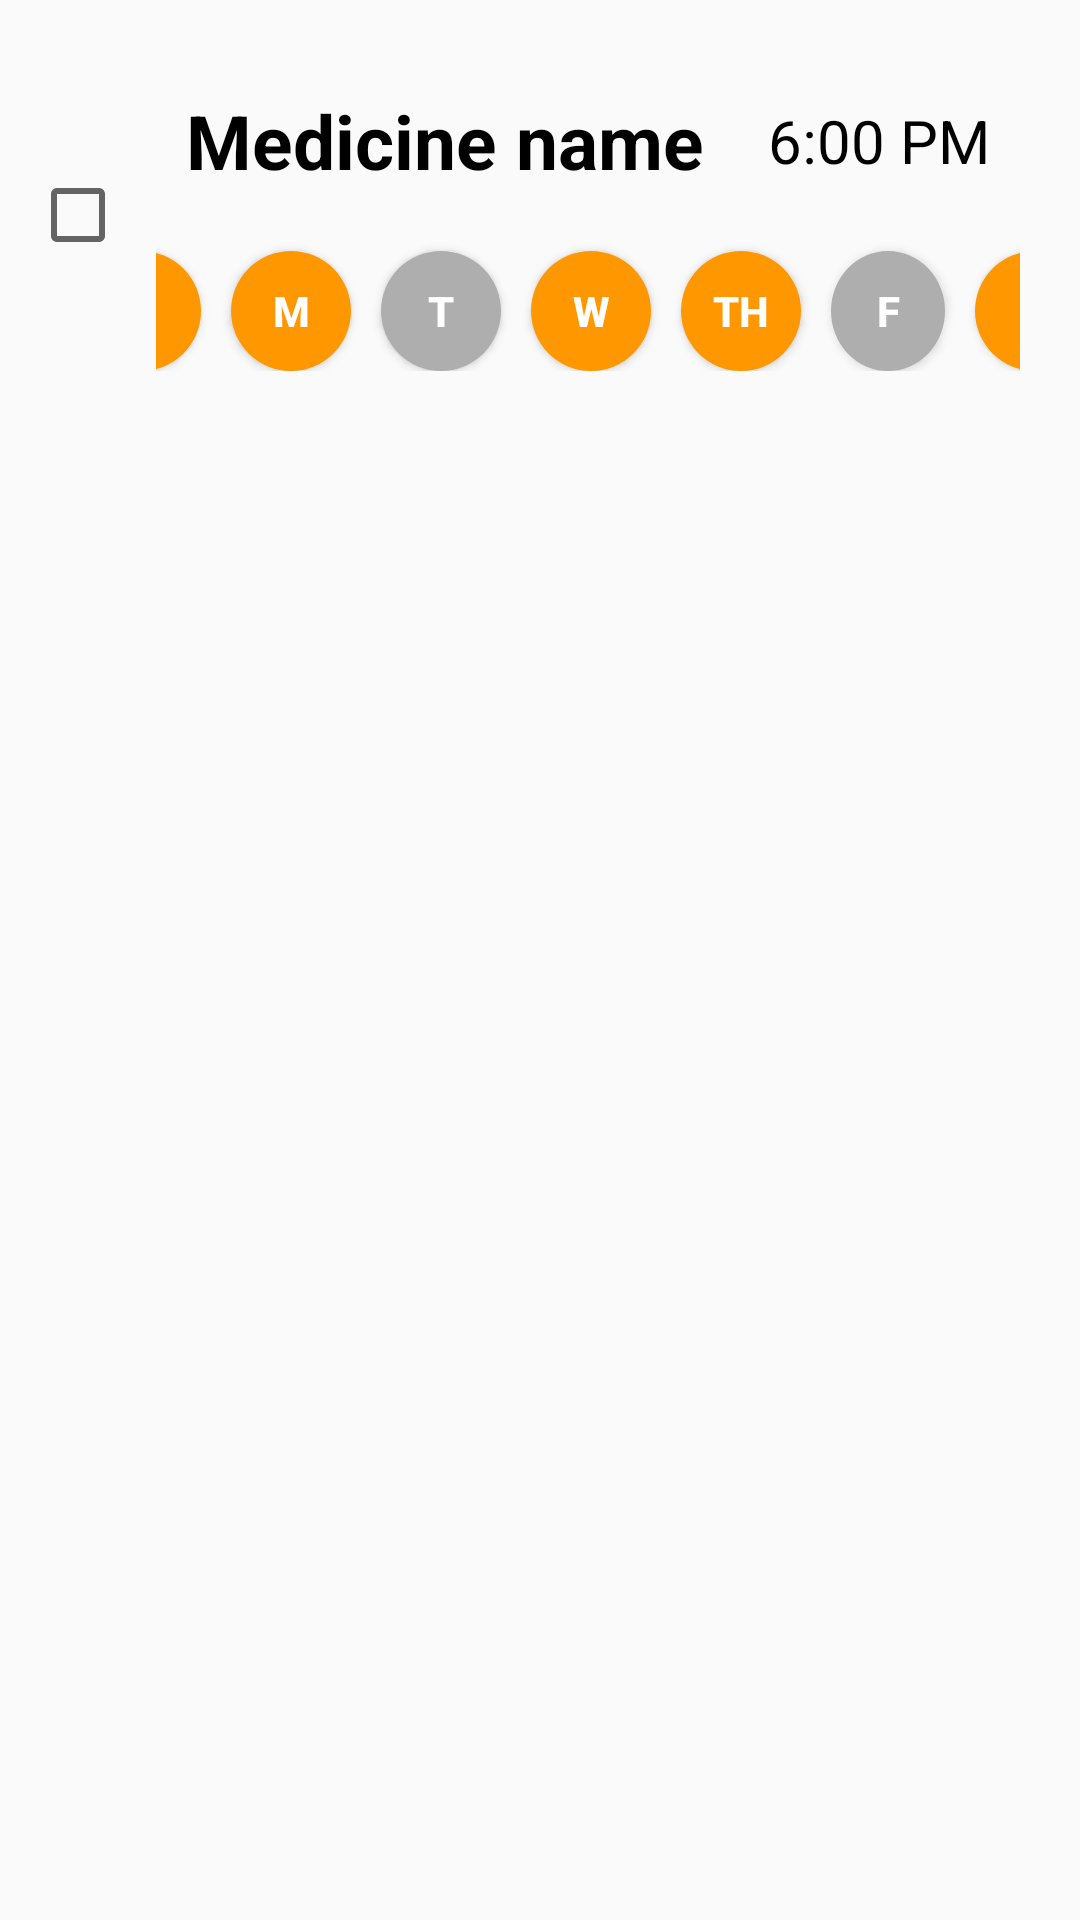

Here is an Android app screen rendered from its layout file. Give the layout XML and the strings, colors and styles it references.
<!-- AndroidManifest.xml: application theme AppTheme -->
<!-- res/layout/reminder_safe_delete.xml -->
<?xml version="1.0" encoding="utf-8"?>
<RelativeLayout xmlns:android="http://schemas.android.com/apk/res/android"
    android:layout_width="wrap_content"
    android:layout_height="wrap_content"
    android:padding="10dp">

    <include
        android:id="@+id/column"
        layout="@layout/reminder_layout"
        android:layout_width="wrap_content"
        android:layout_height="wrap_content"
        android:layout_alignParentEnd="true"
        android:layout_toRightOf="@id/checkbox" />

    <CheckBox
        android:id="@+id/checkbox"
        android:layout_width="wrap_content"
        android:layout_height="wrap_content"
        android:layout_alignTop="@id/column"
        android:layout_alignBottom="@id/column"
        android:layout_alignParentStart="true" />
</RelativeLayout>
<!-- res/layout/reminder_layout.xml (included above) -->
<?xml version="1.0" encoding="utf-8"?>
<RelativeLayout xmlns:android="http://schemas.android.com/apk/res/android"
    android:layout_width="wrap_content"
    android:layout_height="wrap_content"
    android:layout_margin="10dp"
    android:background="@drawable/page"
    android:elevation="10dp"
    android:padding="10dp">

    <TextView
        android:id="@+id/med_name"
        android:layout_width="wrap_content"
        android:layout_height="wrap_content"
        android:layout_alignParentStart="true"
        android:padding="10dp"
        android:text="Medicine name"
        android:textColor="@android:color/black"
        android:textSize="25sp"
        android:textStyle="bold" />

    <TextView
        android:id="@+id/timeis"
        android:layout_width="wrap_content"
        android:layout_height="wrap_content"
        android:layout_alignTop="@+id/med_name"
        android:layout_alignBottom="@id/med_name"
        android:layout_alignParentEnd="true"
        android:gravity="right|center_vertical"
        android:padding="10dp"
        android:text="6:00 PM"
        android:textColor="@android:color/black"
        android:textSize="20sp" />

    <RelativeLayout
        android:layout_width="match_parent"
        android:layout_height="wrap_content"
        android:layout_below="@id/med_name"
        android:gravity="center_horizontal">

        <Button
            android:id="@+id/sun"
            android:layout_width="40dp"
            android:layout_height="40dp"
            android:layout_alignParentStart="true"
            android:layout_marginTop="10dp"
            android:background="@drawable/button_selected"
            android:padding="10dp"
            android:text="S"
            android:textColor="@android:color/white"
            android:textStyle="bold" />

        <Button
            android:id="@+id/mon"
            android:layout_width="40dp"
            android:layout_height="40dp"
            android:layout_alignTop="@id/sun"
            android:layout_alignBottom="@id/sun"
            android:layout_marginStart="10dp"
            android:layout_toEndOf="@id/sun"
            android:background="@drawable/button_selected"
            android:padding="10dp"
            android:text="M"
            android:textColor="@android:color/white"
            android:textStyle="bold" />

        <Button
            android:id="@+id/tue"
            android:layout_width="40dp"
            android:layout_height="40dp"
            android:layout_alignTop="@id/mon"
            android:layout_alignBottom="@id/tue"
            android:layout_marginStart="10dp"
            android:layout_toEndOf="@+id/mon"
            android:background="@drawable/button_not_selected"
            android:padding="10dp"
            android:text="T"
            android:textColor="@android:color/white"
            android:textStyle="bold" />

        <Button
            android:id="@+id/wed"
            android:layout_width="40dp"
            android:layout_height="40dp"
            android:layout_alignTop="@id/mon"
            android:layout_alignBottom="@id/tue"
            android:layout_marginStart="10dp"
            android:layout_toEndOf="@id/tue"
            android:background="@drawable/button_selected"
            android:padding="10dp"
            android:text="W"
            android:textColor="@android:color/white"
            android:textStyle="bold" />

        <Button
            android:id="@+id/thu"
            android:layout_width="40dp"
            android:layout_height="40dp"
            android:layout_alignTop="@id/mon"
            android:layout_alignBottom="@id/tue"
            android:layout_marginStart="10dp"
            android:layout_toEndOf="@id/wed"
            android:background="@drawable/button_selected"
            android:padding="10dp"
            android:text="Th"
            android:textColor="@android:color/white"
            android:textStyle="bold" />

        <Button
            android:id="@+id/fri"
            android:layout_width="40dp"
            android:layout_height="40dp"
            android:layout_alignTop="@id/mon"
            android:layout_alignBottom="@id/tue"
            android:layout_marginStart="10dp"
            android:layout_toEndOf="@id/thu"
            android:background="@drawable/button_not_selected"
            android:padding="10dp"
            android:text="F"
            android:textColor="@android:color/white"
            android:textStyle="bold" />

        <Button
            android:id="@+id/sat"
            android:layout_width="40dp"
            android:layout_height="40dp"
            android:layout_alignTop="@id/mon"
            android:layout_alignBottom="@id/tue"
            android:layout_marginStart="10dp"
            android:layout_toEndOf="@id/fri"
            android:background="@drawable/button_selected"
            android:padding="10dp"
            android:text="S"
            android:textColor="@android:color/white"
            android:textStyle="bold" />
    </RelativeLayout>
</RelativeLayout>
<!-- resources referenced by this layout -->
<resources>
  <!-- drawable button_not_selected (drawable-hdpi) -->
  <?xml version="1.0" encoding="utf-8"?>
  <shape xmlns:android="http://schemas.android.com/apk/res/android"
      android:shape="oval">
      <solid android:color="@color/silver_chalice" />
  
  </shape>
  <!-- drawable button_selected (drawable-hdpi) -->
  <?xml version="1.0" encoding="utf-8"?>
  <shape xmlns:android="http://schemas.android.com/apk/res/android"
      android:shape="oval">
      <solid android:color="@color/california" />
  
  </shape>
  <style name="AppTheme" parent="Theme.AppCompat.Light.NoActionBar">
          
          <item name="colorPrimary">@color/colorPrimary</item>
          <item name="colorPrimaryDark">@color/colorPrimaryDark</item>
          <item name="colorAccent">@color/colorAccent</item>
      </style>
  <color name="silver_chalice">#AEAEAE</color>
  <color name="california">#FF9800</color>
  <color name="colorPrimary">#FF9800</color>
  <color name="colorPrimaryDark">#AE6802</color>
  <color name="colorAccent">#03DAC5</color>
</resources>
